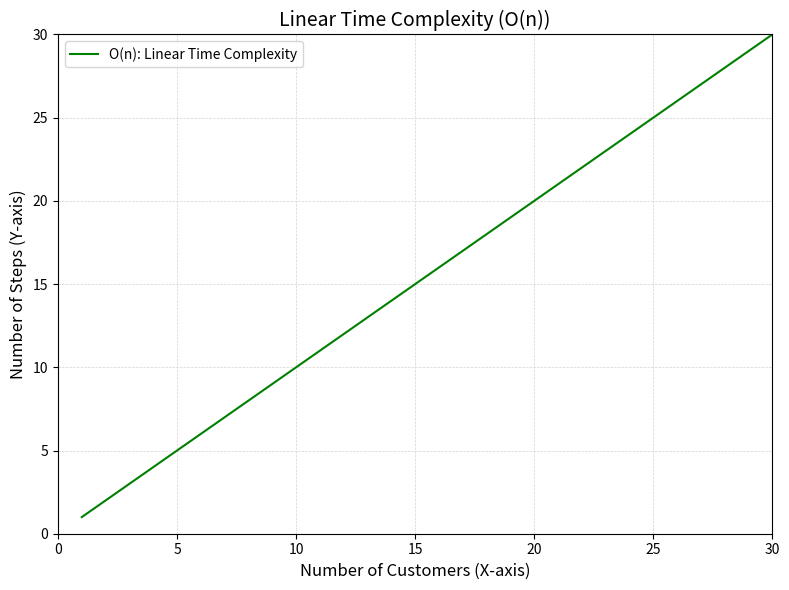

Write the Python code that produced this figure.
import matplotlib.pyplot as plt
import numpy as np

# Generate data for linear time complexity (O(n))
x = np.linspace(1, 30, 30)  # X-axis: number of customers (1 to 30)
y = x                        # Linear time complexity: O(n), where y = n

# Create graph
plt.figure(figsize=(8, 6))
plt.plot(x, y, label="O(n): Linear Time Complexity", color="green")

# Customize the graph
plt.title("Linear Time Complexity (O(n))", fontsize=14)
plt.xlabel("Number of Customers (X-axis)", fontsize=12)  # X축 레이블
plt.ylabel("Number of Steps (Y-axis)", fontsize=12)      # Y축 레이블
plt.xlim(0, 30)  # Set x-axis limit to 30  # X축 최대값을 30으로 설정
plt.ylim(0, 30)  # Set y-axis limit to 30  # Y축 최대값을 30으로 설정
plt.grid(color='lightgray', linestyle='--', linewidth=0.5)  # 그리드 추가
plt.legend(fontsize=10)  # 범례 추가
plt.tight_layout()

# Show the graph
plt.show()
